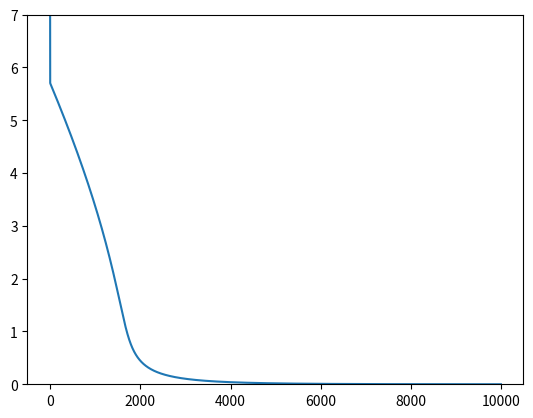

This figure's Python source:
import matplotlib.pyplot as plt
import numpy as np


def calculate_objective(x):
    return 100 * (x[1] - x[0]**2)**2 + (1 - x[0])**2


def compute_gradient(x):
    return np.array([400 * ((x[0]**3) - (x[0] * x[1])) + 2*x[0] - 2, 200 * (x[1] - (x[0]**2))])


def calculate_norm(x):
    return np.sqrt(x[0]**2 + x[1]**2)


def calculate_sq_norm(x):
    return x[0]**2 + x[1]**2


def gradient_descent(x0, step_size, end_condition):
    results = np.array([])
    for i in range(10000):
        gradient_x0 = compute_gradient(x0)
        x1 = x0 - np.multiply(gradient_x0, step_size)
        if calculate_objective(x1) - calculate_objective(x0) + epsilon*calculate_sq_norm(gradient_x0) <= 0:
            if calculate_norm(compute_gradient(x1)) <= end_condition:
                break
            else:
                x0 = x1
                results = np.append(results, calculate_objective(x0))
        else:
            step_size = step_size / 2
    return x1, results


start = np.array([-2, 2])
step = 0.1
end = 0.0001
epsilon = 0

descent = gradient_descent(start, step, end)
print(descent[0])
calculations = descent[1]

ax = plt.gca()
plt.plot(calculations)
ax.set_ylim(0, 7)
plt.show()
